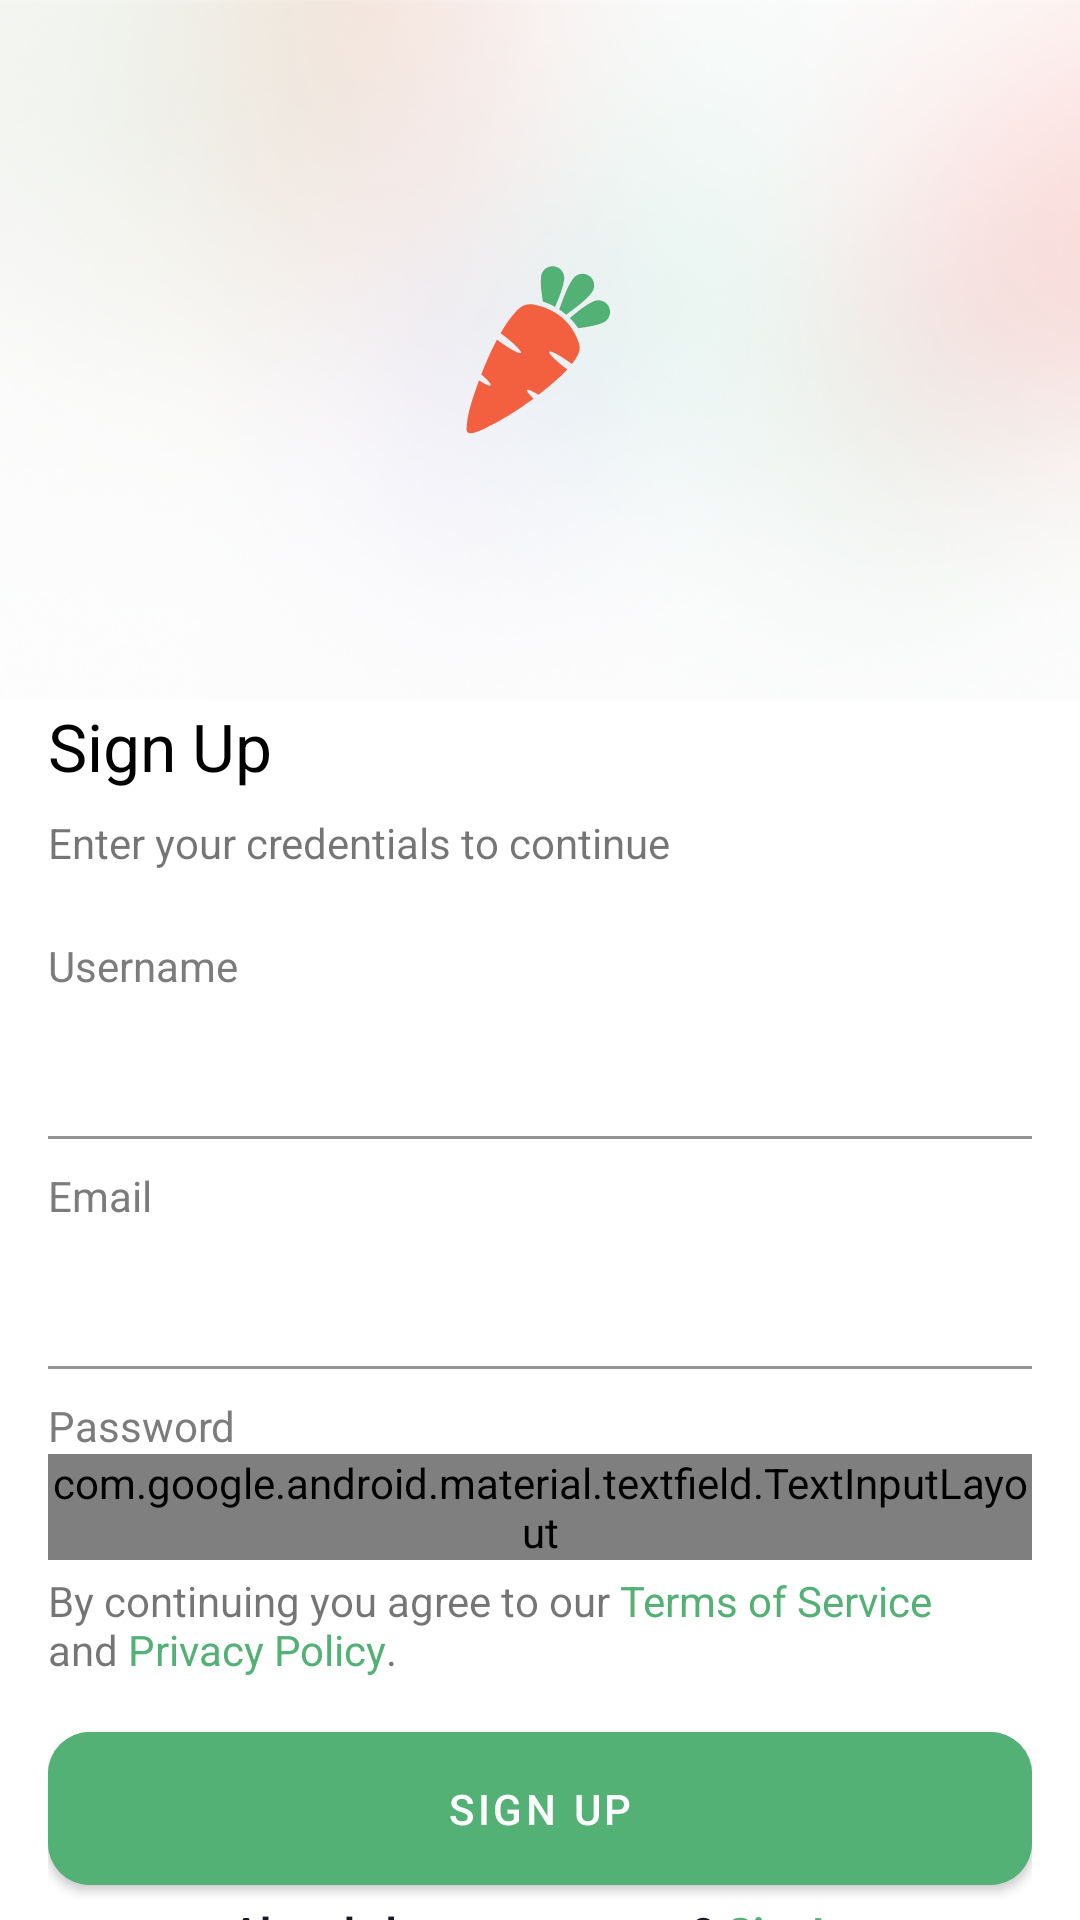

Android layout source for this screen:
<!-- AndroidManifest.xml: application theme Theme.Nectar -->
<!-- res/layout/fragment_sign_up.xml -->
<?xml version="1.0" encoding="utf-8"?>
<androidx.appcompat.widget.LinearLayoutCompat xmlns:android="http://schemas.android.com/apk/res/android"
    android:layout_width="match_parent"
    android:layout_height="match_parent"
    xmlns:app="http://schemas.android.com/apk/res-auto"
    android:orientation="vertical">

    <FrameLayout
        android:layout_width="match_parent"
        android:layout_height="wrap_content">

        <androidx.appcompat.widget.AppCompatImageView
            android:layout_width="match_parent"
            android:layout_height="wrap_content"
            android:scaleType="fitXY"
            app:srcCompat="@drawable/bg_background_auth"/>

        <androidx.appcompat.widget.AppCompatImageView
            android:layout_width="wrap_content"
            android:layout_height="wrap_content"
            app:srcCompat="@drawable/ic_carrot_logo"
            android:layout_gravity="center"/>

    </FrameLayout>

    <androidx.appcompat.widget.LinearLayoutCompat
        android:layout_width="match_parent"
        android:layout_height="wrap_content"
        android:layout_marginHorizontal="16dp"
        android:orientation="vertical">

        <androidx.appcompat.widget.AppCompatTextView
            android:layout_width="wrap_content"
            android:layout_height="wrap_content"
            android:text="@string/sign_up"
            android:textColor="@color/black"
            android:textSize="22sp" />

        <androidx.appcompat.widget.AppCompatTextView
            android:layout_width="wrap_content"
            android:layout_height="wrap_content"
            android:text="@string/credential"
            android:textColor="@color/common_google_signin_btn_text_light"
            android:textSize="14sp"
            android:layout_marginBottom="16dp"
            android:layout_marginTop="8dp"
            />


        <androidx.appcompat.widget.AppCompatTextView
            android:layout_width="wrap_content"
            android:layout_height="wrap_content"
            android:text="Username"
            android:layout_marginTop="6dp"
            android:textColor="@color/label_color"/>


        <com.google.android.material.textfield.TextInputLayout
            android:layout_width="match_parent"
            android:id="@+id/layoutNameInput"
            android:layout_height="wrap_content"
            android:background="@color/transparent"
            android:gravity="start"
            app:errorEnabled="false"
            app:hintAnimationEnabled="false"
            app:placeholderText="e.g. John Smith"
            app:hintEnabled="true"
            >

            <com.google.android.material.textfield.TextInputEditText
                android:id="@+id/etUserName"
                style="@style/Edit_Common"
                android:background="@android:color/transparent"
                android:layout_width="match_parent"
                android:paddingStart="0dp"
                android:inputType="textEmailAddress"
                android:paddingTop="14dp"
                android:paddingBottom="14dp"
                android:textColorHint="@color/black"
                android:textSize="14sp" />
        </com.google.android.material.textfield.TextInputLayout>

        <androidx.appcompat.widget.AppCompatTextView
            android:layout_width="wrap_content"
            android:layout_height="wrap_content"
            android:text="Email"
            android:layout_marginTop="8dp"
            android:textColor="@color/label_color"/>

        <com.google.android.material.textfield.TextInputLayout
            android:layout_width="match_parent"
            android:id="@+id/layoutEmailInput"
            android:layout_height="wrap_content"
            android:background="@color/transparent"
            android:gravity="start"
            app:placeholderText="e.g. johnsmith123@gmail.com"
            app:hintAnimationEnabled="true"
            app:hintEnabled="true">

            <com.google.android.material.textfield.TextInputEditText
                android:id="@+id/etEmail"
                style="@style/Edit_Common"
                android:layout_width="match_parent"
                android:background="@android:color/transparent"
                android:inputType="textEmailAddress"
                android:paddingTop="14dp"
                android:paddingBottom="14dp"
                android:paddingStart="0dp"
                android:textColorHint="@color/homeneartext"
                android:textSize="14sp" />

        </com.google.android.material.textfield.TextInputLayout>

        <androidx.appcompat.widget.AppCompatTextView
            android:layout_width="wrap_content"
            android:layout_height="wrap_content"
            android:layout_marginTop="8dp"
            android:text="@string/password"
            android:textColor="@color/label_color" />

        <com.google.android.material.textfield.TextInputLayout
            android:id="@+id/layoutPasswordInput"
            android:layout_width="match_parent"
            android:layout_height="wrap_content"
            android:background="@color/transparent"
            android:gravity="start"
            app:errorEnabled="false"
            app:hintAnimationEnabled="false"
            app:placeholderText="e.g. ..........."
            app:hintEnabled="false"
            app:passwordToggleDrawable="@drawable/ic_password_toggle"
            app:passwordToggleEnabled="true">

            <com.google.android.material.textfield.TextInputEditText
                android:id="@+id/etPasswordLogin"
                style="@style/Edit_Common"
                android:layout_width="match_parent"
                android:background="@android:color/transparent"
                android:inputType="textPassword"
                android:paddingTop="14dp"
                android:paddingStart="0dp"
                android:paddingBottom="14dp"
                android:textColorHint="@color/homeneartext"
                android:textSize="14sp" />

        </com.google.android.material.textfield.TextInputLayout>

        <androidx.appcompat.widget.AppCompatTextView
            android:layout_width="match_parent"
            android:layout_height="wrap_content"
            android:text="@string/termscondition"
            android:layout_marginTop="4dp"
            android:textColor="@color/common_google_signin_btn_text_light"
            />


        <com.google.android.material.button.MaterialButton
            android:id="@+id/btnSignUp"
            android:layout_width="match_parent"
            android:layout_height="wrap_content"
            android:layout_marginTop="12dp"
            android:backgroundTint="@color/app_color"
            android:gravity="center"
            android:padding="16dp"
            android:text="@string/sign_up"
            android:textSize="14sp"
            app:cornerRadius="14dp" />

    </androidx.appcompat.widget.LinearLayoutCompat>


    <androidx.appcompat.widget.LinearLayoutCompat
        android:layout_width="match_parent"
        android:layout_height="wrap_content"
        android:orientation="horizontal"
        android:gravity="center">

        <androidx.appcompat.widget.AppCompatTextView
            android:layout_width="wrap_content"
            android:layout_height="wrap_content"
            android:text="@string/already"
            android:textColor="@color/black_text"
            android:textStyle="bold"/>

        <androidx.appcompat.widget.AppCompatTextView
            android:id="@+id/tvSignIn"
            android:layout_width="wrap_content"
            android:layout_height="wrap_content"
            android:text="@string/sign_in"
            android:textColor="@color/app_color"
            android:layout_marginStart="4dp"
            android:textStyle="bold"/>
</androidx.appcompat.widget.LinearLayoutCompat>
</androidx.appcompat.widget.LinearLayoutCompat>
<!-- resources referenced by this layout -->
<resources>
  <color name="app_color">#53B175</color>
  <color name="black">#FF000000</color>
  <color name="black_text">#181725</color>
  <color name="homeneartext">#808a91</color>
  <color name="label_color">#7C7C7C</color>
  <color name="transparent">#0000</color>
  <!-- drawable bg_background_auth: png bitmap (drawable, 46955 bytes) -->
  <!-- drawable ic_carrot_logo: vector/xml drawable (drawable, 2010 chars, omitted) -->
  <!-- drawable ic_password_toggle (drawable) -->
  <?xml version="1.0" encoding="utf-8"?>
  <selector xmlns:android="http://schemas.android.com/apk/res/android">
      <item android:drawable="@drawable/ic_eye" android:state_checked="false"/>
      <item android:drawable="@drawable/ic_eye_hide"/>
  </selector>
  <string name="already">Already have an account?</string>
  <string name="credential">Enter your credentials to continue</string>
  <string name="password">Password</string>
  <string name="sign_in">SignIn</string>
  <string name="sign_up">Sign Up</string>
  <string name="termscondition">By continuing you agree to our <font color="#53B175">Terms of Service</font> \nand <font color="#53B175">Privacy Policy</font>.</string>
  <style name="Edit_Common">
          <item name="android:layout_width">match_parent</item>
          <item name="android:layout_height">wrap_content</item>
          <item name="android:maxLines">1</item>
          <item name="android:textAlignment">viewStart</item>
          <item name="android:textAppearance">@style/TextFontRegular</item>
          <item name="android:textColor">@color/homer_lrestrontext</item>
          <item name="android:textSize">14sp</item>
      </style>
  <style name="Theme.Nectar" parent="Theme.MaterialComponents.Light.NoActionBar">
          
          <item name="colorPrimary">@color/text_color_faded_white</item>
          <item name="colorPrimaryVariant">@color/text_color_faded_white</item>
          <item name="colorOnPrimary">@color/white</item>
          
          <item name="colorSecondary">@color/teal_200</item>
          <item name="colorSecondaryVariant">@color/teal_700</item>
          <item name="colorOnSecondary">@color/black</item>
          
          <item name="android:statusBarColor">@android:color/transparent</item>
          
          <item name="android:windowTranslucentStatus">true</item>
          <item name="android:windowTranslucentNavigation">true</item>
      </style>
  <!-- drawable ic_eye_hide (drawable) -->
  <vector xmlns:android="http://schemas.android.com/apk/res/android"
      android:width="22dp"
      android:height="15dp"
      android:viewportWidth="67"
      android:viewportHeight="46">
      <path
          android:pathData="M33.4448,0.4185C18.4743,0.4185 5.6895,9.7301 0.5098,22.8741C5.6895,36.0182 18.4743,45.3298 33.4448,45.3298C48.4152,45.3298 61.2,36.0182 66.3798,22.8741C61.2,9.7301 48.4152,0.4185 33.4448,0.4185ZM33.4448,37.8446C25.1811,37.8446 18.4743,31.1378 18.4743,22.8741C18.4743,14.6104 25.1811,7.9037 33.4448,7.9037C41.7085,7.9037 48.4152,14.6104 48.4152,22.8741C48.4152,31.1378 41.7085,37.8446 33.4448,37.8446ZM33.4448,13.8919C28.4746,13.8919 24.4625,17.9039 24.4625,22.8741C24.4625,27.8443 28.4746,31.8564 33.4448,31.8564C38.415,31.8564 42.427,27.8443 42.427,22.8741C42.427,17.9039 38.415,13.8919 33.4448,13.8919Z"
          android:fillColor="#4A4A4A"/>
  </vector>
  <style name="TextFontRegular" parent="android:TextAppearance">
          <item name="fontFamily">@font/montserrat</item>
          <item name="font">@font/montserrat</item>
      </style>
  <color name="homer_lrestrontext">#000</color>
  <color name="text_color_faded_white">#92FCFCFC</color>
  <color name="white">#FFFFFFFF</color>
  <color name="teal_200">#FF03DAC5</color>
  <color name="teal_700">#FF018786</color>
</resources>
